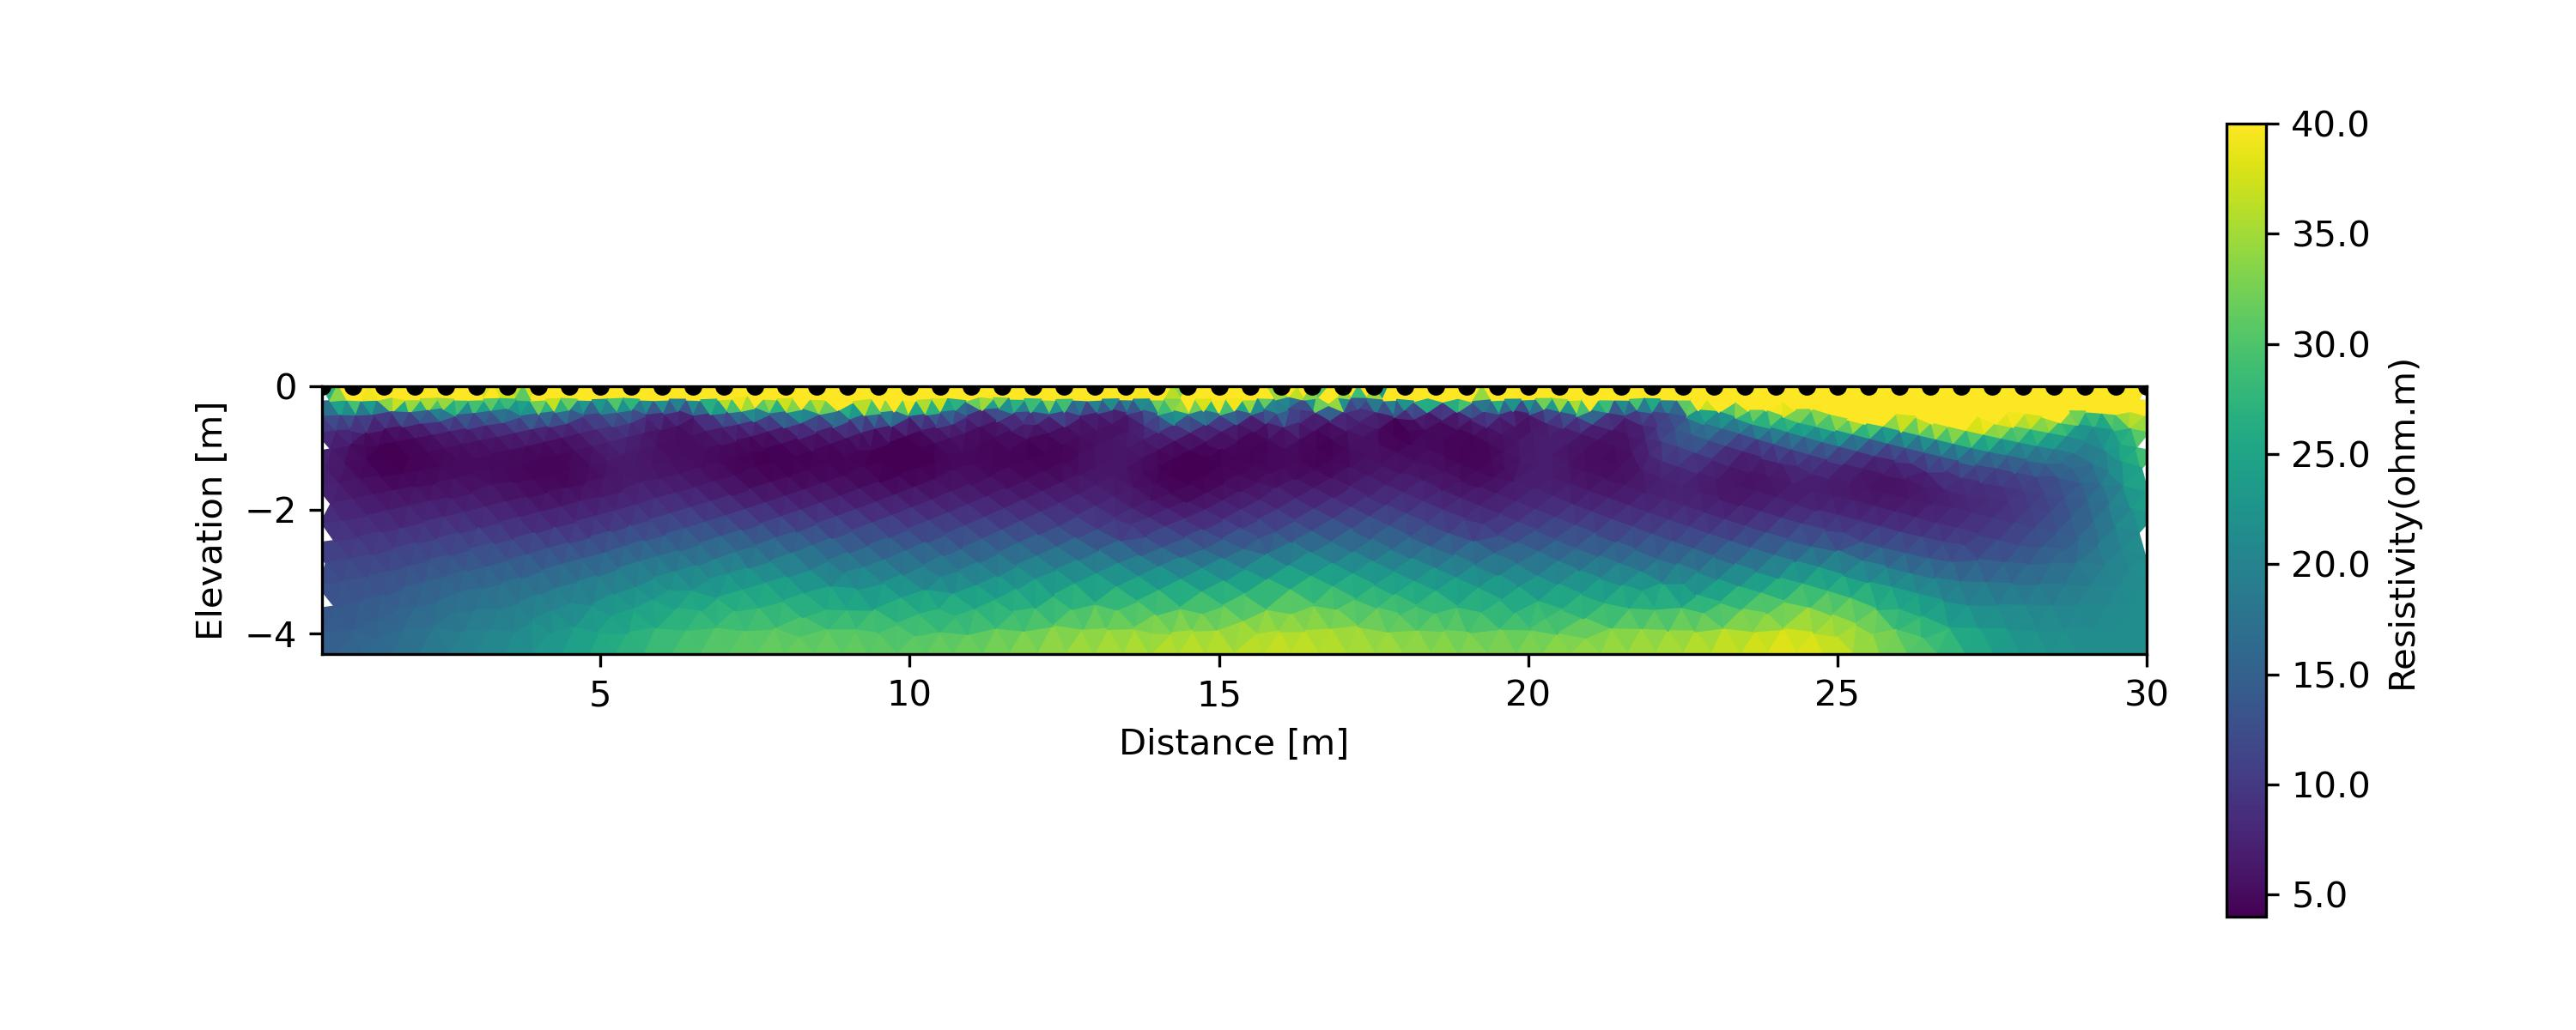

Values plotted in this chart, from the file beside it:
Z, Resistivity(ohm.m), easting, northing, ID
-4.2, 21.53, 107761, 183311, 1.0
-4.1, 21.52, 107761, 183311, 1.0
-3.8, 21.46, 107761, 183311, 1.0
-3.7, 21.41, 107761, 183311, 1.0
-3.5, 20.93, 107761, 183311, 1.0
-3.4, 21.68, 107761, 183311, 1.0
-3.3, 21.22, 107761, 183311, 1.0
-3.1, 21.02, 107761, 183311, 1.0
-3.0, 20.91, 107761, 183311, 1.0
-2.8, 20.6, 107761, 183311, 1.0
-2.6, 21.37, 107761, 183311, 1.0
-2.4, 20.53, 107761, 183311, 1.0
-2.2, 21.04, 107761, 183311, 1.0
-2.1, 21.32, 107761, 183311, 1.0
-1.9, 23.91, 107761, 183311, 1.0
-1.8, 21.81, 107761, 183311, 1.0
-1.5, 24.77, 107761, 183311, 1.0
-1.4, 22.78, 107761, 183311, 1.0
-1.2, 25.97, 107761, 183311, 1.0
-1.1, 27.09, 107761, 183311, 1.0
-0.9, 27, 107761, 183311, 1.0
-0.8, 28.35, 107761, 183311, 1.0
-0.6, 31.96, 107761, 183311, 1.0
-0.5, 35.52, 107761, 183311, 1.0
-0.4, 42.12, 107761, 183311, 1.0
-0.3, 44.49, 107761, 183311, 1.0
-0.1, 58.75, 107761, 183311, 1.0
-4.2, 21.59, 107761, 183310, 2.0
-4.1, 21.51, 107761, 183310, 2.0
-3.8, 21.32, 107761, 183310, 2.0
-3.7, 21.21, 107761, 183310, 2.0
-3.5, 20.93, 107761, 183310, 2.0
-3.4, 20.94, 107761, 183310, 2.0
-3.3, 20.78, 107761, 183310, 2.0
-3.1, 20.43, 107761, 183310, 2.0
-3.0, 20.23, 107761, 183310, 2.0
-2.8, 19.83, 107761, 183310, 2.0
-2.7, 19.21, 107761, 183310, 2.0
-2.6, 21.37, 107761, 183310, 2.0
-2.5, 19.21, 107761, 183310, 2.0
-2.4, 18.38, 107761, 183310, 2.0
-2.2, 21.04, 107761, 183310, 2.0
-2.1, 20.26, 107761, 183310, 2.0
-2.0, 16.76, 107761, 183310, 2.0
-1.9, 23.91, 107761, 183310, 2.0
-1.8, 20.26, 107761, 183310, 2.0
-1.7, 17.48, 107761, 183310, 2.0
-1.5, 20.38, 107761, 183310, 2.0
-1.4, 21.37, 107761, 183310, 2.0
-1.2, 22.31, 107761, 183310, 2.0
-1.1, 24.19, 107761, 183310, 2.0
-0.9, 23.86, 107761, 183310, 2.0
-0.8, 26.36, 107761, 183310, 2.0
-0.7, 22.5, 107761, 183310, 2.0
-0.6, 28.87, 107761, 183310, 2.0
-0.5, 32.4, 107761, 183310, 2.0
-0.4, 42.46, 107761, 183310, 2.0
-0.3, 47.5, 107761, 183310, 2.0
-0.1, 69.67, 107761, 183310, 2.0
-4.2, 21.89, 107762, 183310, 3.0
... 2,191 more rows
